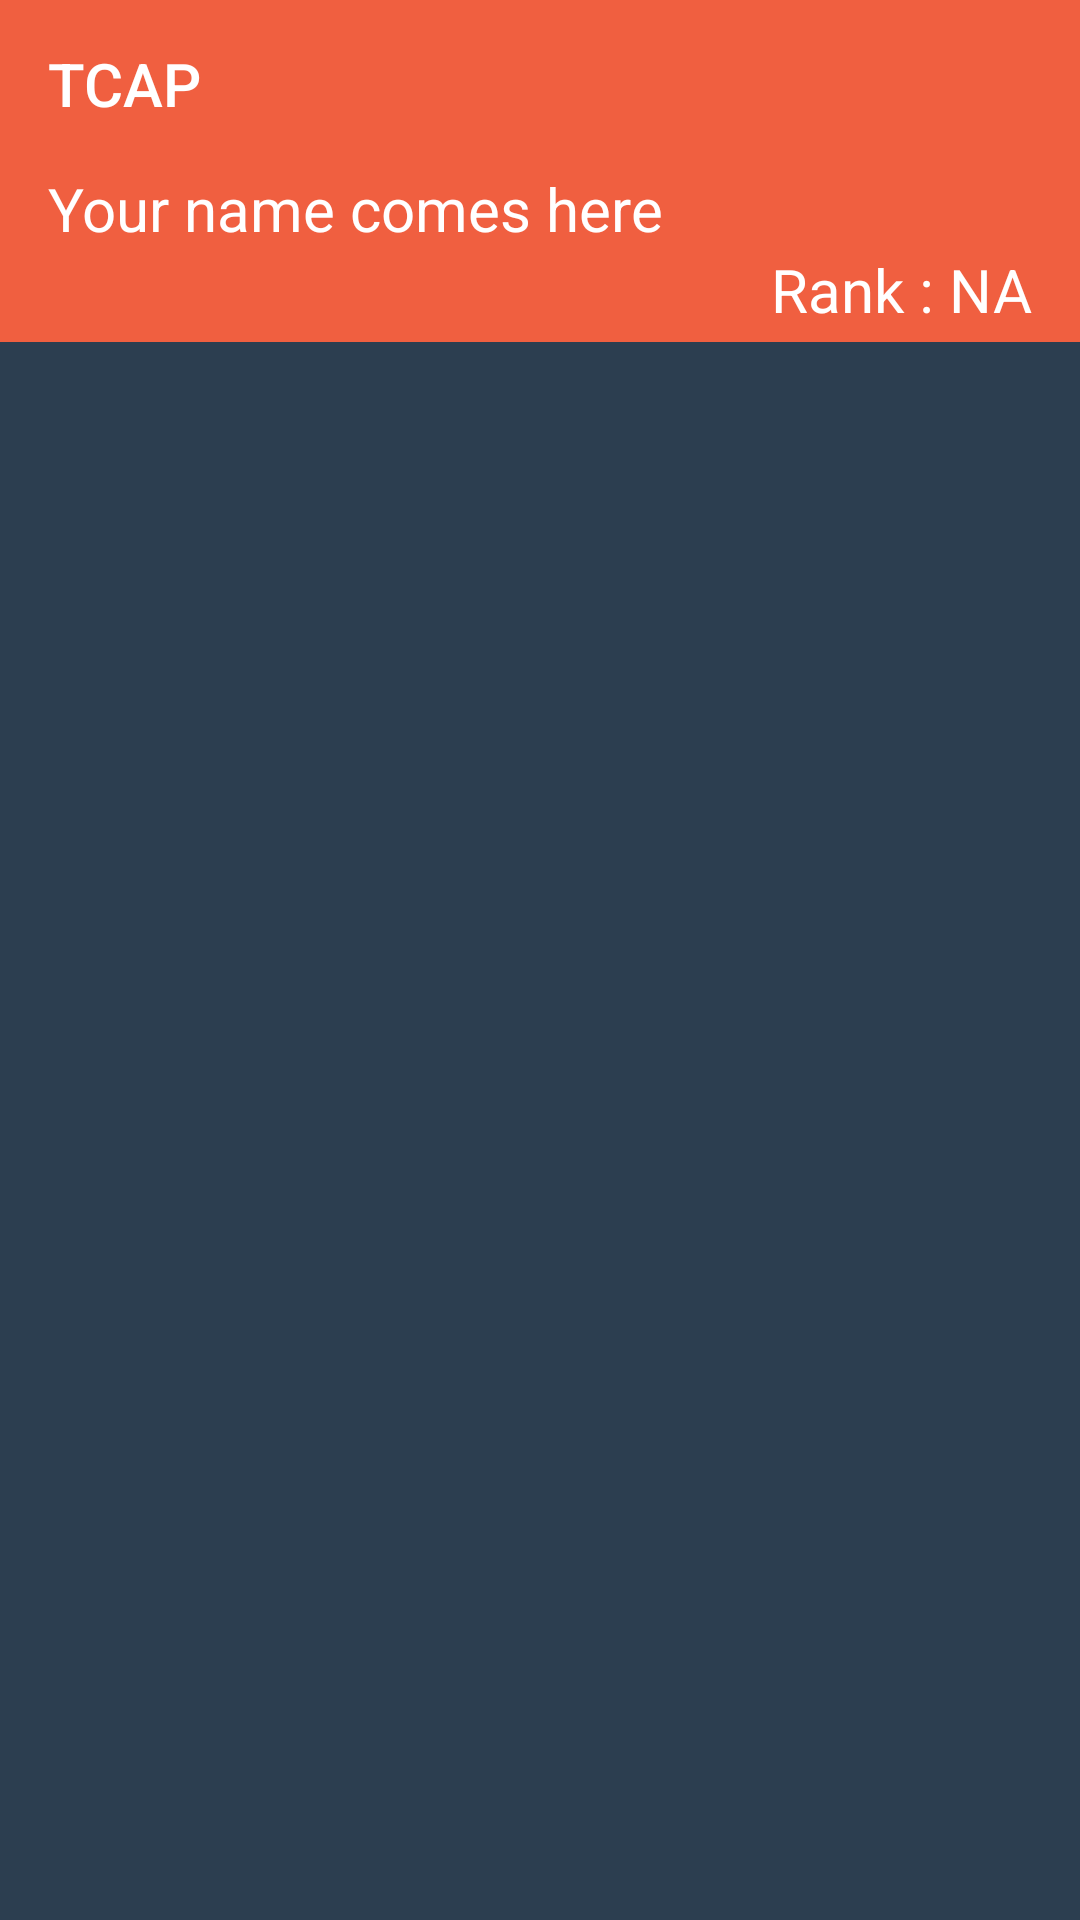

Produce the Android XML layout that renders to this screen, including the resource entries it uses.
<!-- AndroidManifest.xml: activity theme AppTheme.NoActionBar -->
<!-- res/layout/activity_home.xml -->
<?xml version="1.0" encoding="utf-8"?>
<RelativeLayout
    xmlns:android="http://schemas.android.com/apk/res/android"
    xmlns:app="http://schemas.android.com/apk/res-auto"
    xmlns:tools="http://schemas.android.com/tools"
    android:id="@+id/main_content"
    android:layout_width="match_parent"
    android:layout_height="match_parent"
    android:background="@color/colorBackground"
    android:fitsSystemWindows="true"
    tools:context="techeagle.in.tcap.HomeActivity">

    <android.support.design.widget.AppBarLayout
        android:id="@+id/appbar"
        android:layout_width="match_parent"
        android:layout_height="wrap_content"
        android:paddingTop="@dimen/appbar_padding_top"
        android:theme="@style/AppTheme.AppBarOverlay">

        <android.support.v7.widget.Toolbar
            android:id="@+id/toolbar"
            android:layout_width="match_parent"
            android:layout_height="?attr/actionBarSize"
            android:layout_weight="1"
            android:background="?attr/colorPrimary"
            app:popupTheme="@style/AppTheme.PopupOverlay"
            app:title="@string/app_name">

        </android.support.v7.widget.Toolbar>

        <LinearLayout
            android:layout_width="match_parent"
            android:layout_height="wrap_content"
            android:layout_marginBottom="4dp"
            android:orientation="vertical"
            android:paddingEnd="16dp"
            android:paddingStart="16dp">

            <TextView
                android:id="@+id/name"
                android:layout_width="wrap_content"
                android:layout_height="wrap_content"
                android:text="Your name comes here"
                android:textColor="@android:color/background_light"
                android:textSize="20sp" />

            <TextView
                android:id="@+id/rank"
                android:layout_width="wrap_content"
                android:layout_height="wrap_content"
                android:layout_gravity="end"
                android:text="Rank : NA"
                android:textColor="@android:color/background_light"
                android:textSize="20sp" />
        </LinearLayout>

        
    </android.support.design.widget.AppBarLayout>

    <android.support.v4.view.ViewPager
        android:id="@+id/container"
        android:layout_below="@+id/appbar"
        android:layout_width="match_parent"
        android:layout_height="match_parent" />

</RelativeLayout>
<!-- resources referenced by this layout -->
<resources>
  <color name="colorBackground">#2c3e50</color>
  <string name="app_name">TCAP</string>
  <string name="tab_text_1">Tasks</string>
  <style name="AppTheme.AppBarOverlay" parent="ThemeOverlay.AppCompat.Dark.ActionBar" />
  <style name="AppTheme.PopupOverlay" parent="ThemeOverlay.AppCompat.Light" />
  <style name="AppTheme.NoActionBar">
          <item name="windowActionBar">false</item>
          <item name="windowNoTitle">true</item>
      </style>
</resources>
